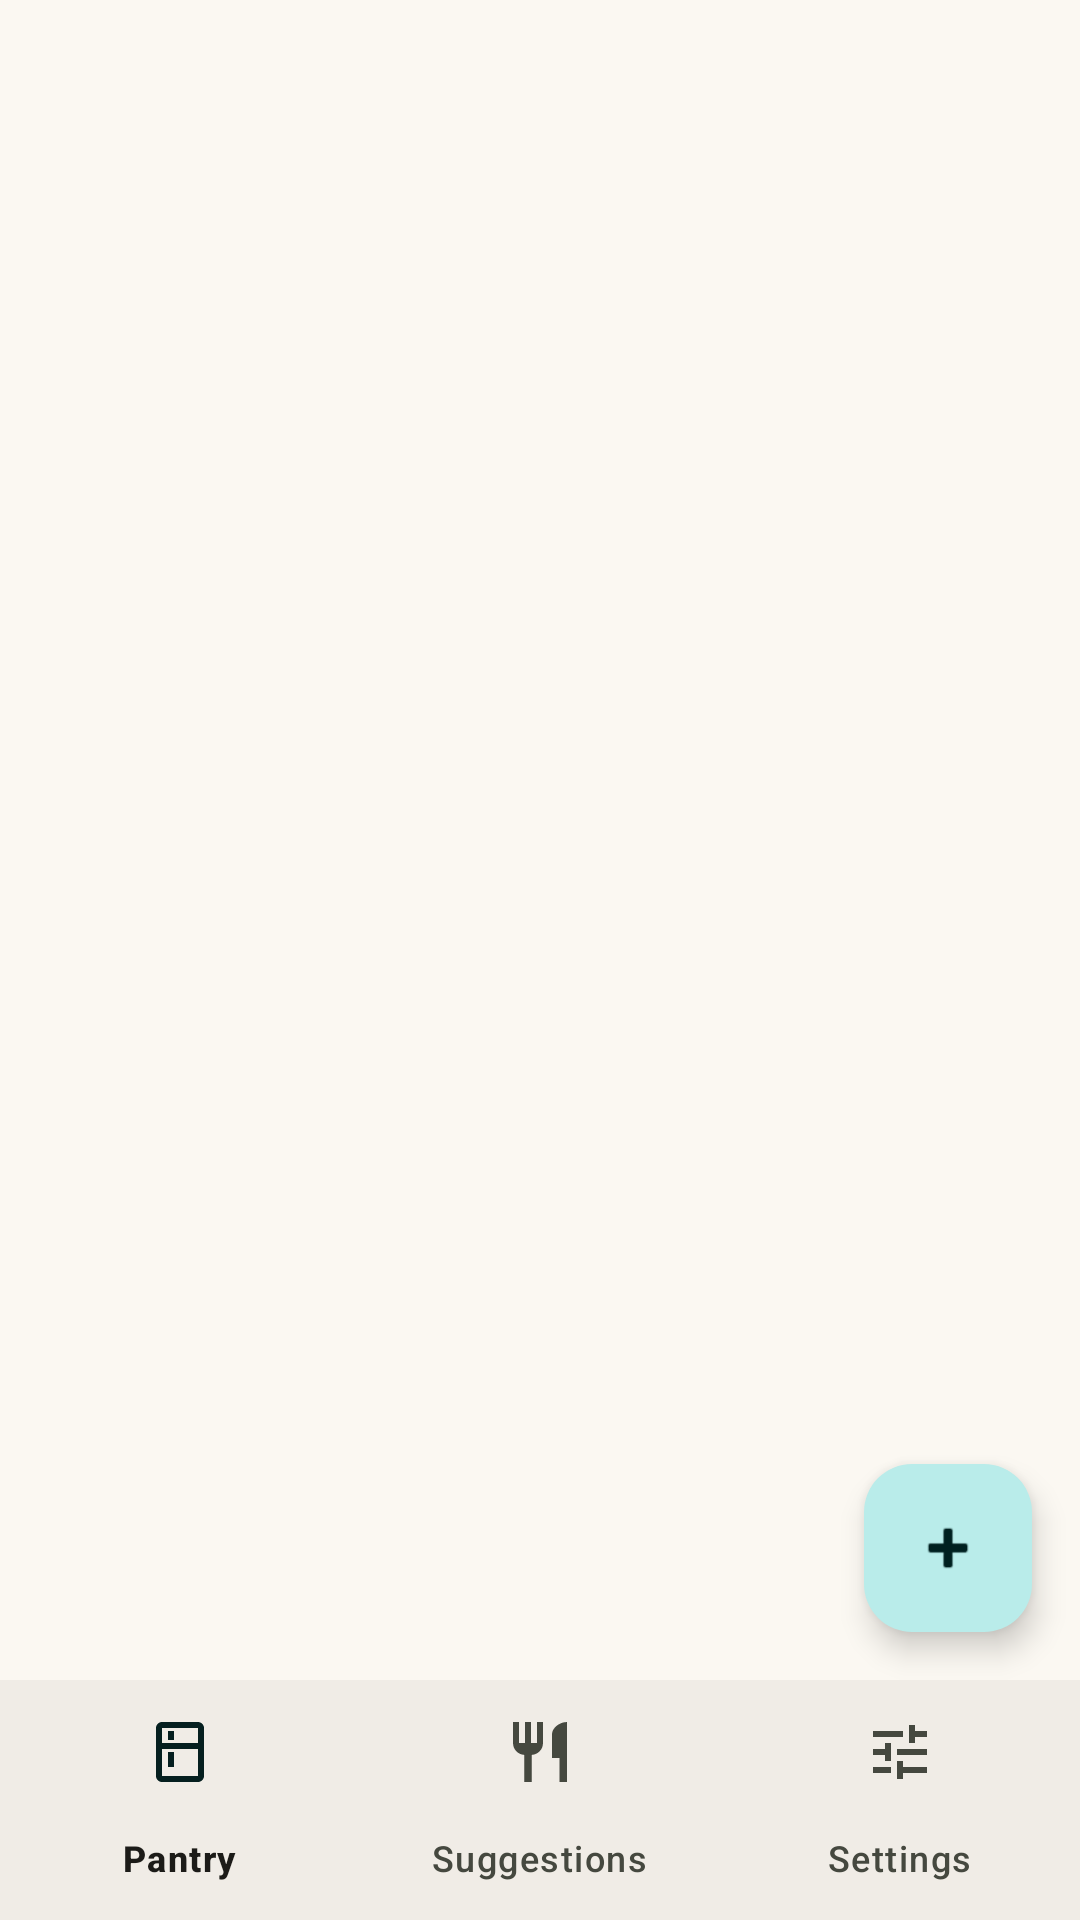

This screen was rendered from an Android layout file. Write that file and the resources it references.
<!-- AndroidManifest.xml: application theme Theme.Assignment -->
<!-- res/layout/activity_pantry_list.xml -->
<?xml version="1.0" encoding="utf-8"?>
<LinearLayout xmlns:android="http://schemas.android.com/apk/res/android"
    xmlns:app="http://schemas.android.com/apk/res-auto"
    xmlns:tools="http://schemas.android.com/tools"
    android:layout_width="match_parent"
    android:layout_height="match_parent"
    android:fitsSystemWindows="true"
    android:orientation="vertical"
    tools:context=".ui.PantryListActivity">

    <com.google.android.material.appbar.MaterialToolbar
        android:id="@+id/toolbar"
        android:layout_width="match_parent"
        android:layout_height="?attr/actionBarSize" />

    <TextView
        android:id="@+id/text_expiry_banner"
        android:layout_width="match_parent"
        android:layout_height="wrap_content"
        android:background="?attr/colorErrorContainer"
        android:paddingStart="16dp"
        android:paddingTop="10dp"
        android:paddingEnd="16dp"
        android:paddingBottom="10dp"
        android:textAppearance="?attr/textAppearanceBodyMedium"
        android:textColor="?attr/colorOnErrorContainer"
        android:visibility="gone" />

    <FrameLayout
        android:layout_width="match_parent"
        android:layout_height="0dp"
        android:layout_weight="1">

        <androidx.recyclerview.widget.RecyclerView
            android:id="@+id/recycler_pantry"
            android:layout_width="match_parent"
            android:layout_height="match_parent"
            android:clipToPadding="false"
            android:paddingStart="8dp"
            android:paddingTop="8dp"
            android:paddingEnd="8dp"
            android:paddingBottom="88dp"
            tools:listitem="@layout/item_pantry" />

        <TextView
            android:id="@+id/text_empty"
            android:layout_width="wrap_content"
            android:layout_height="wrap_content"
            android:layout_gravity="center"
            android:gravity="center"
            android:padding="24dp"
            android:text="@string/empty_pantry"
            android:textAppearance="?attr/textAppearanceBodyLarge"
            android:visibility="gone" />

        <com.google.android.material.floatingactionbutton.FloatingActionButton
            android:id="@+id/fab_add"
            android:layout_width="wrap_content"
            android:layout_height="wrap_content"
            android:layout_gravity="bottom|end"
            android:layout_margin="16dp"
            android:contentDescription="@string/add_ingredient"
            app:srcCompat="@android:drawable/ic_input_add" />
    </FrameLayout>

    <com.google.android.material.bottomnavigation.BottomNavigationView
        android:id="@+id/bottom_nav"
        android:layout_width="match_parent"
        android:layout_height="wrap_content"
        app:menu="@menu/bottom_nav_menu" />
</LinearLayout>
<!-- res/layout/item_pantry.xml (included above) -->
<?xml version="1.0" encoding="utf-8"?>
<com.google.android.material.card.MaterialCardView xmlns:android="http://schemas.android.com/apk/res/android"
    android:layout_width="match_parent"
    android:layout_height="wrap_content"
    android:layout_margin="4dp"
    android:clickable="true"
    android:focusable="true">

    <LinearLayout
        android:layout_width="match_parent"
        android:layout_height="wrap_content"
        android:gravity="center_vertical"
        android:orientation="horizontal"
        android:padding="16dp">

        <LinearLayout
            android:layout_width="0dp"
            android:layout_height="wrap_content"
            android:layout_weight="1"
            android:orientation="vertical">

            <TextView
                android:id="@+id/text_item_name"
                android:layout_width="wrap_content"
                android:layout_height="wrap_content"
                android:textAppearance="?attr/textAppearanceTitleMedium" />

            <TextView
                android:id="@+id/text_item_quantity"
                android:layout_width="wrap_content"
                android:layout_height="wrap_content"
                android:layout_marginTop="4dp"
                android:textAppearance="?attr/textAppearanceBodyMedium" />

            <TextView
                android:id="@+id/text_item_expiry"
                android:layout_width="wrap_content"
                android:layout_height="wrap_content"
                android:layout_marginTop="2dp"
                android:textAppearance="?attr/textAppearanceBodySmall"
                android:visibility="gone" />
        </LinearLayout>

        <ImageButton
            android:id="@+id/button_delete"
            android:layout_width="48dp"
            android:layout_height="48dp"
            android:background="?attr/selectableItemBackgroundBorderless"
            android:contentDescription="@string/delete_ingredient"
            android:src="@android:drawable/ic_menu_delete" />
    </LinearLayout>
</com.google.android.material.card.MaterialCardView>
<!-- resources referenced by this layout -->
<resources>
  <string name="add_ingredient">Add ingredient</string>
  <string name="delete_ingredient">Delete ingredient</string>
  <string name="empty_pantry">Your pantry is empty.\nTap + to add your first ingredient.</string>
  <style name="Theme.Assignment" parent="Base.Theme.Assignment" />
  <style name="Base.Theme.Assignment" parent="Theme.Material3.DayNight.NoActionBar">
          <item name="colorPrimary">@color/teal_primary</item>
          <item name="colorOnPrimary">@color/teal_on_primary</item>
          <item name="colorPrimaryContainer">@color/teal_primary_container</item>
          <item name="colorOnPrimaryContainer">@color/teal_on_primary_container</item>
          <item name="colorSecondary">@color/teal_secondary</item>
          <item name="colorOnSecondary">@color/teal_on_secondary</item>
          <item name="colorSecondaryContainer">@color/teal_secondary_container</item>
          <item name="colorOnSecondaryContainer">@color/teal_on_secondary_container</item>
  
          <item name="android:colorBackground">@color/cream_background</item>
          <item name="colorOnBackground">@color/cream_on_background</item>
          <item name="colorSurface">@color/cream_background</item>
          <item name="colorOnSurface">@color/cream_on_background</item>
          <item name="colorSurfaceVariant">@color/cream_surface_variant</item>
          <item name="colorOnSurfaceVariant">@color/cream_on_surface_variant</item>
          <item name="colorOutline">@color/cream_outline</item>
          <item name="colorOutlineVariant">@color/cream_outline_variant</item>
          <item name="colorSurfaceContainerLowest">@color/cream_container_lowest</item>
          <item name="colorSurfaceContainerLow">@color/cream_container_low</item>
          <item name="colorSurfaceContainer">@color/cream_container</item>
          <item name="colorSurfaceContainerHigh">@color/cream_container_high</item>
          <item name="colorSurfaceContainerHighest">@color/cream_container_highest</item>
  
          
          <item name="android:statusBarColor">@color/cream_background</item>
          <item name="android:windowLightStatusBar">true</item>
      </style>
  <color name="teal_primary">#00696B</color>
  <color name="teal_on_primary">#FFFFFF</color>
  <color name="teal_primary_container">#B9ECEA</color>
  <color name="teal_on_primary_container">#002020</color>
  <color name="teal_secondary">#4A6362</color>
  <color name="teal_on_secondary">#FFFFFF</color>
  <color name="teal_secondary_container">#CCE8E7</color>
  <color name="teal_on_secondary_container">#051F1F</color>
  <color name="cream_background">#FBF8F2</color>
  <color name="cream_on_background">#1C1B18</color>
  <color name="cream_surface_variant">#E4E3DA</color>
  <color name="cream_on_surface_variant">#45483F</color>
  <color name="cream_outline">#767870</color>
  <color name="cream_outline_variant">#C7C7BE</color>
  <color name="cream_container_lowest">#FFFFFF</color>
  <color name="cream_container_low">#F6F2EC</color>
  <color name="cream_container">#F0ECE6</color>
  <color name="cream_container_high">#EAE7E0</color>
  <color name="cream_container_highest">#E4E1DA</color>
</resources>
